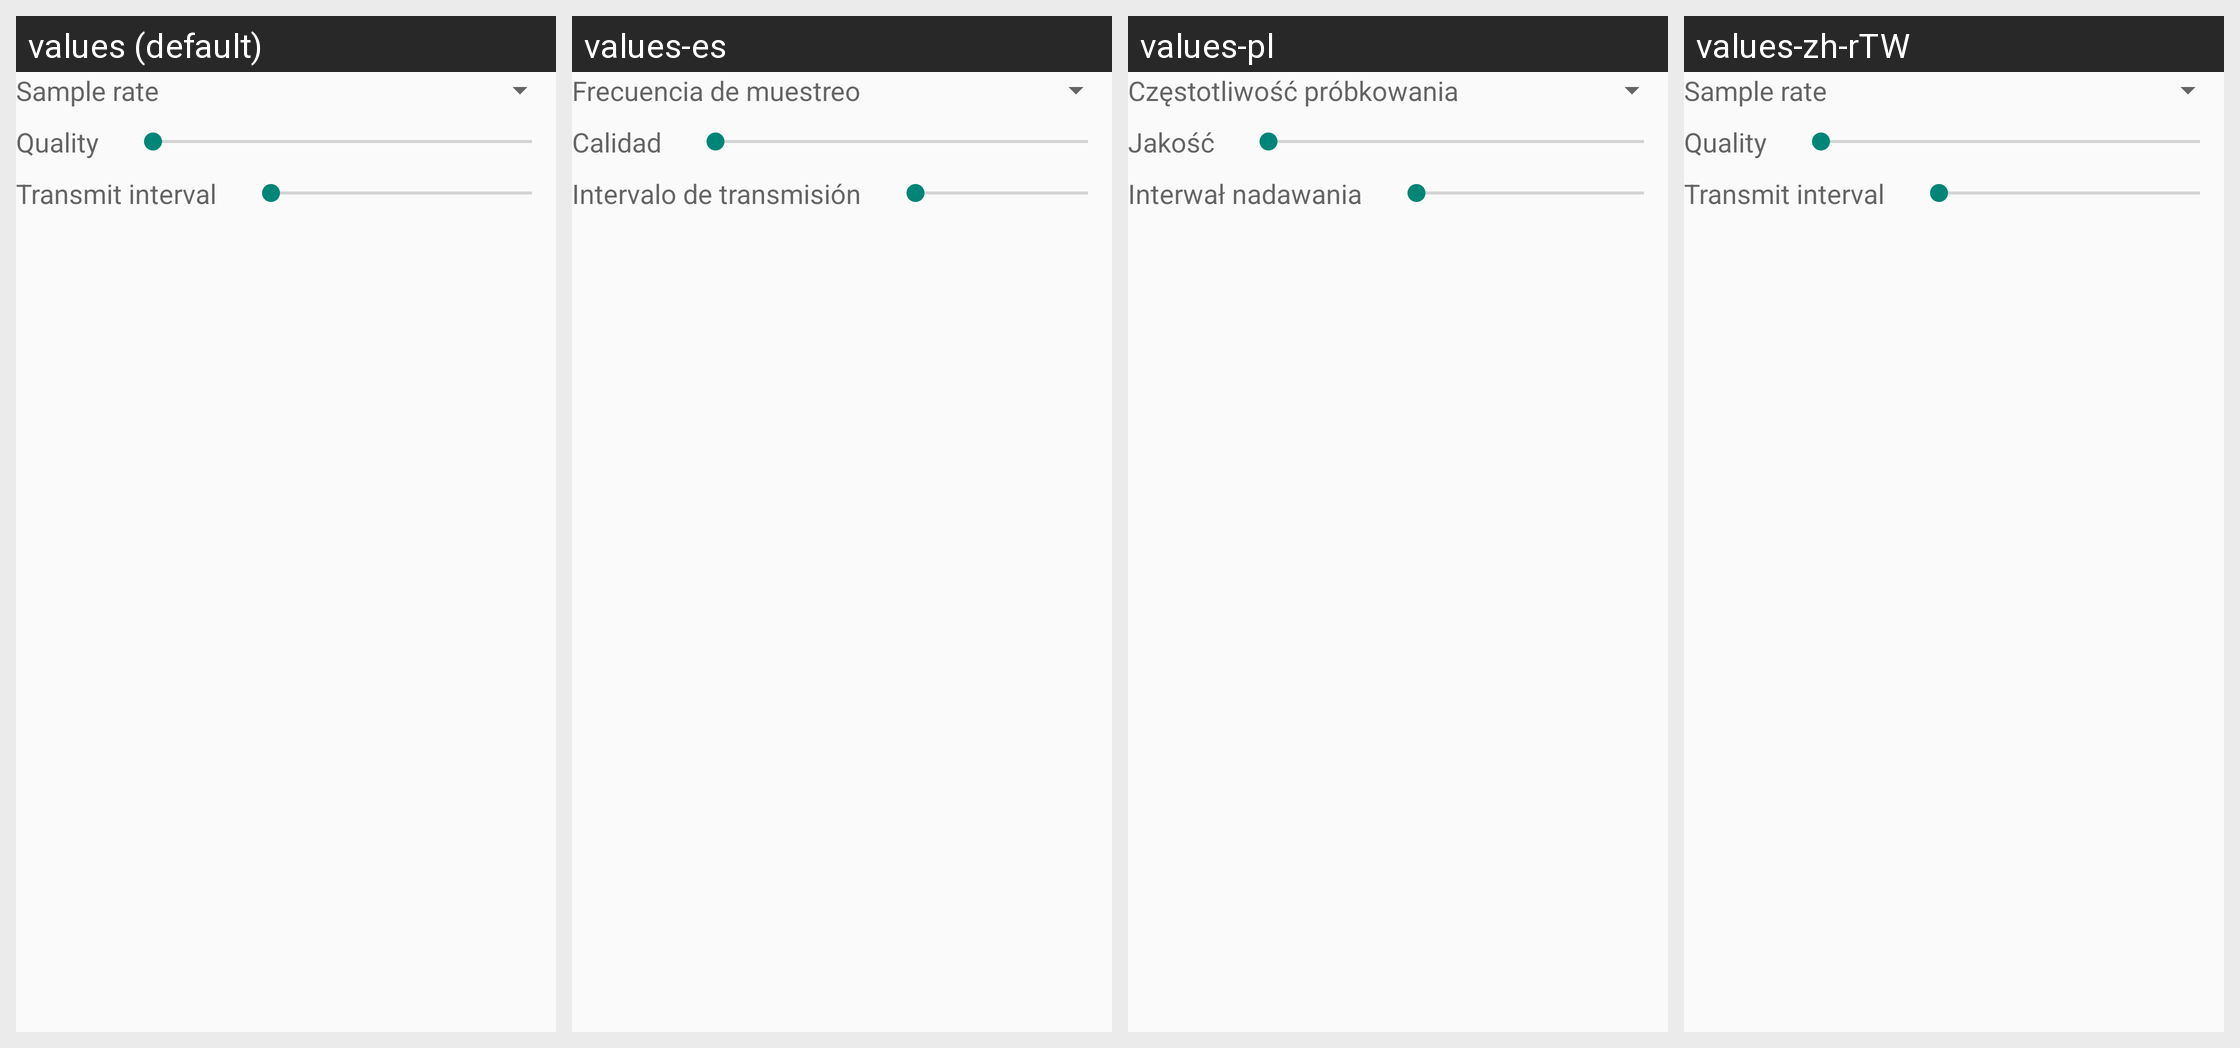

Locale-by-locale string values for the Android screen shown in this grid:
Android screen res/layout/fragment_audiocodec_speex.xml rendered under 4 locales, left to right: values (default), values-es, values-pl, values-zh-rTW. Device: Nexus 5 (rendered at 1080×1920; each locale shown at half size, 540×960, under a caption strip naming it); theme AppTheme.
Other locales in the repository, not shown: values-ar, values-ar-rIQ, values-bg, values-es-rES, values-fa, values-in, values-pt, values-pt-rBR, values-pt-rPT, values-ru, values-zh-rCN.
Strings drawn on this screen, with the default value and each locale's value (text and hints the layout hard-codes, and strings that could not be matched under every locale, appear in the picture but are not listed):

text_samplerate
  values: Sample rate
  values-es: Frecuencia de muestreo
  values-pl: Częstotliwość próbkowania
  values-zh-rTW: Sample rate

text_quality
  values: Quality
  values-es: Calidad
  values-pl: Jakość
  values-zh-rTW: Quality

speexquality
  values: Quality
  values-es: Calidad
  values-pl: Jakość
  values-zh-rTW: Quality

text_txinterval
  values: Transmit interval
  values-es: Intervalo de transmisión
  values-pl: Interwał nadawania
  values-zh-rTW: Transmit interval

speexinterval
  values: Transmit interval
  values-es: Intervalo de transmisión
  values-pl: Interwał nadawania
  values-zh-rTW: Transmit interval
